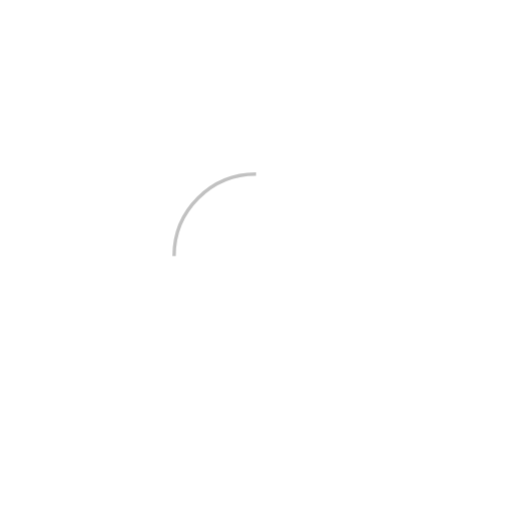
t = 0.00 s
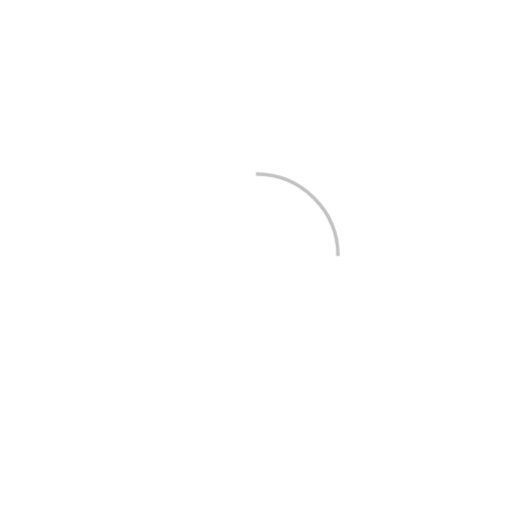
t = 0.25 s
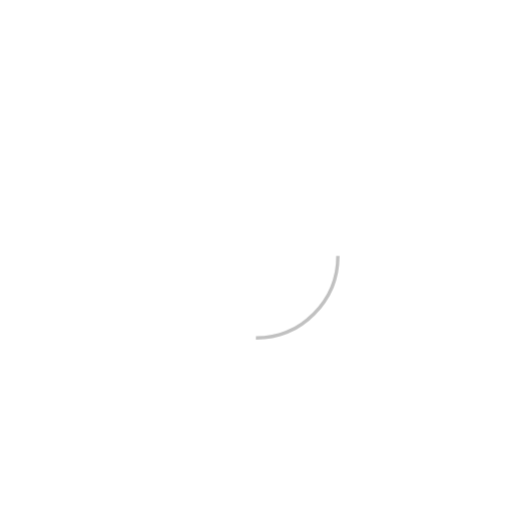
t = 0.50 s
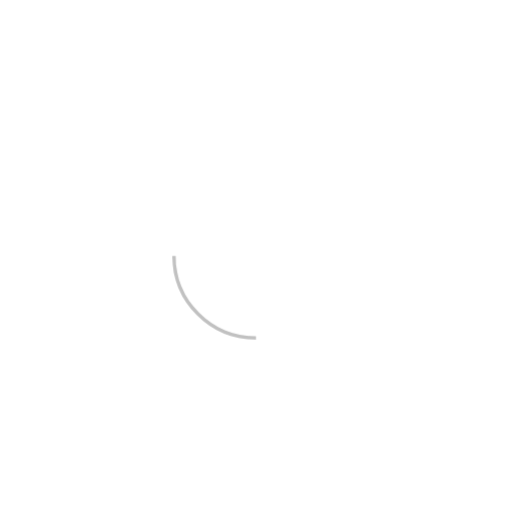
t = 0.75 s

The animated SVG that drew these frames (rendered in a browser with its animation timeline set to each time). Animation: 1 CSS @keyframes rule; one cycle of 1.00 s, repeats indefinitely.

<svg height="150" viewBox="0 0 150 150" width="150" xmlns="http://www.w3.org/2000/svg">
	<style>
		@keyframes loading {
			from {
				transform: rotateZ(0deg) translate(-25px);
			}
			to {
				transform: rotateZ(360deg) translate(-25px);
			}
		}
		#outercircle{
			transform-origin: 75px 75px;
			animation: loading linear 1s infinite;
		}
	</style>
	<g fill="none" fillRule="evenodd">
		<path
			d="m100 51c-13.254834 0-24 10.745166-24 24"
			fillRule="nonzero"
			stroke="#c1c1c1"
			strokeLinecap="round"
			id="outercircle"
			strokeWidth="2.5"
			transform="matrix(0 1 -1 0 151 -25)"
		/>
	</g>
</svg>
